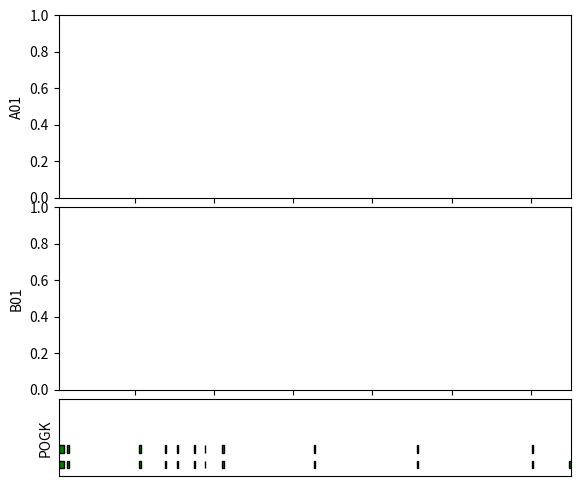

Write Python code to recreate this figure.
import matplotlib
matplotlib.use('Agg')
import numpy as np
import matplotlib.pyplot as plt
from matplotlib.path import Path
import matplotlib.patches as patches

L1 = []
L2 = []
L3 = []
L4 = []

'''
inFile = open('POGK-A01-coverage')
for line in inFile:
    line = line.strip()
    fields = line.split('\t')
    L1.append(int(fields[1]))
    L2.append(int(fields[2]))
inFile.close()

inFile = open('POGK-B01-coverage')
for line in inFile:
    line = line.strip()
    fields = line.split('\t')
    L3.append(int(fields[1]))
    L4.append(int(fields[2]))
inFile.close()
'''


MIN = 25760434
MAX = 25824989
fig = plt.figure()
ax = fig.add_axes([0.1,0.6,0.8,0.38])
ax.set_xlim(MIN,MAX)
#ax.set_ylim(min(L2),int(max(L2)*1.1))
ax.set_xticklabels([])
ax.set_ylabel('A01')
#ax.plot(L1, L2,'r.')

ax = fig.add_axes([0.1,0.2,0.8,0.38])
ax.set_xlim(MIN,MAX)
#ax.set_ylim(min(L4),int(max(L4)*1.1))
ax.set_xticklabels([])
ax.set_ylabel('B01')
#ax.plot(L3, L4, 'b.')

ax = fig.add_axes([0.1,0.02,0.8,0.16])
ax.set_ylim(0,1)
ax.set_xlim(MIN,MAX)
ax.set_ylabel('POGK')
ax.set_xticklabels([])
ax.set_xticks([])
ax.set_yticklabels([])
ax.set_yticks([])
#ax.axes.get_yaxis().set_visible(False)
#ax.axes.get_xaxis().set_visible(False)

codes = [Path.MOVETO,
         Path.LINETO,
         Path.LINETO,
         Path.LINETO,
         Path.CLOSEPOLY,
         ]   
#exon1
exon_start = '25760434,25761504,25770623,25773809,25775362,25777494,25778824,25781067,25792588,25805556,25820064,25824750,'.split(',')
exon_end = '25761126,25761682,25770809,25773974,25775473,25777640,25778946,25781290,25792754,25805802,25820179,25824989,'.split(',')
for i in range(len(exon_start)-1):
    exon = [(exon_start[i],0.1),(exon_start[i],0.2),(exon_end[i],0.2),(exon_end[i],0.1),(0,0)]
    path = Path(exon, codes)
    patch = patches.PathPatch(path, facecolor='green', lw=1)
    ax.add_patch(patch)
#exon2
exon_start = '25760434,25761504,25770623,25773809,25775362,25777494,25778824,25781067,25792588,25805556,25820064,25831351,'.split(',')
exon_end = '25761126,25761682,25770809,25773974,25775473,25777640,25778946,25781290,25792754,25805802,25820179,25831530,'.split(',')
for i in range(len(exon_start)-1):
    exon = [(exon_start[i],0.3),(exon_start[i],0.4),(exon_end[i],0.4),(exon_end[i],0.3),(0,0)]
    path = Path(exon, codes)
    patch = patches.PathPatch(path, facecolor='green', lw=1)
    ax.add_patch(patch)



#cds = [25760950,25824881]
#ax.plot([cds[0],cds[0]],[0.3,0.7],'m-',linewidth=2)
#ax.plot([cds[1],cds[1]],[0.3,0.7],'m-',linewidth=2)





#ax.text((105+581)/2.0,-0.25,'E6',horizontalalignment='center',verticalalignment='center',fontsize=6)

plt.savefig('POGK-Expression-noMax.pdf')
